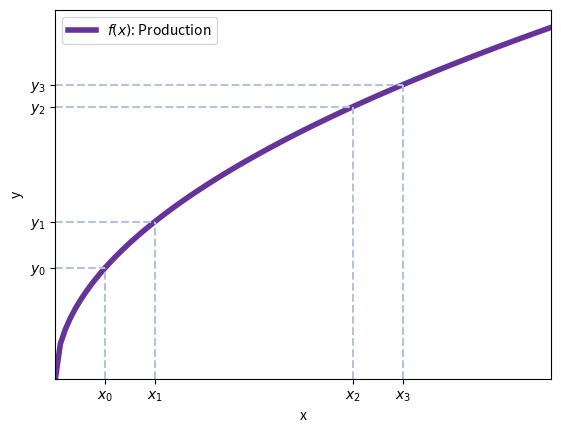

This chart was generated by the following Python code: (Note: this script raises an exception after producing the figure.)
#!/usr/bin/env python3
# -*- coding: utf-8 -*-

##################################################
# Classical model
##################################################

import os
import matplotlib.pyplot as plt
import numpy as np
from functools import partial
import matplotlib.gridspec as gridspec

def find_equilibrium_in_range(func_1, func_2, xmin, xmax, steps=100):
    """
    Find the equilibrium point in a given range by finding the intersection of two functions.

    Parameters:
    - func_1 (function): The first function.
    - func_2 (function): The second function.
    - xmin (float): The minimum x-value of the range.
    - xmax (float): The maximum x-value of the range.

    Returns:
    - float or None: The x-coordinate of the equilibrium point if found, None otherwise.
    """
    x = np.linspace(xmin, xmax, steps)
    y_1 = func_1(x)
    y_2 = func_2(x)

    # Sometimes, the function ws pass are constants
    # Create an array of the same length as x
    if type(y_1) is int:
        y_1 = np.full_like(x, y_1)
    if type(y_2) is int:
        y_2 = np.full_like(x, y_2)

    # Find the intersection of the two functions
    intersection = np.argwhere(np.diff(np.sign(y_1 - y_2))).flatten()
    if len(intersection) == 0:
        return None
    else:
        return x[intersection[0]]



def plot_multiple_functions(ax, xmin, xmax, funcs, annotate=None, x_title='x', y_title='y', legend=False, steps=100, ymax=None, reverse_axes = False, outpath=None):
    """
    Plot multiple functions within a given range and optionally annotate points.

    Parameters:
    - ax (matplotlib.axes.Axes): The axes object to plot on.
    - xmin (float): The minimum x-value for the plot.
    - xmax (float): The maximum x-value for the plot.
    - funcs (dict): A dictionary where keys are function objects and values are dictionaries 
                    with optional keys:
                        - 'color' (str, optional): The color of the function line.
                        - 'linestyle' (str, optional): The linestyle of the function line.
                        - 'linewdith' (float, optional): The linewidth of the function line.
                        - 'label' (str, optional): The label of the function line.

    - annotate (list of dict, optional): A list of dictionaries, each containing:
        - 'x' (float): The x-coordinate of the annotation.
        - 'x_max' (float): The maximum x-coordinate of the annotation line.
        - 'y_max' (float): The maximum y-coordinate of the annotation line.
        - 'x_label' (str): The label for the x-coordinate.
        - 'y_label' (str): The label for the y-coordinate.
        - 'func' (function): The function used to calculate the y-value.
        - 'color' (str, optional): The color of the annotation lines.
        - 'linestyle' (str, optional): The linestyle of the annotation lines.
    - steps (int, optional): The number of points to evaluate the functions at.
    - ymax (float, optional): The maximum y-value for the plot.
    - outpath (str, optional): The file path to save the plot. If None, the plot is shown but not saved.

    Raises:
    - ValueError: If xmin is not less than xmax or if annotate dictionaries lack required keys.
    - TypeError: If funcs is not a dictionary or if annotate is not a list.

    Returns:
    None
    """
    if not isinstance(xmin, (int, float)):
        raise TypeError("xmin must be an integer or float")
    if not isinstance(xmax, (int, float)):
        raise TypeError("xmax must be an integer or float")
    if xmin >= xmax:
        raise ValueError("xmin must be less than xmax")
    
    if not isinstance(funcs, dict):
        raise TypeError("funcs must be a dictionary")
    
    if annotate is not None and not isinstance(annotate, list):
        raise TypeError("annotate must be a list")

    x_vals = np.linspace(xmin, xmax, steps)

    for func, style in funcs.items():
        if not callable(func):
            raise TypeError("All keys in funcs must be callable functions")
        y_vals = func(x_vals)
        if type(y_vals) is int:
            y_vals = np.full_like(x_vals, y_vals)
        color = style.get('color', 'black')
        linestyle = style.get('linestyle', '-')
        linewidth = style.get('linewidth', 1)
        label = style.get('label', None)
        if reverse_axes == True:
            y_vals, x_vals = x_vals, y_vals
            
        ax.plot(x_vals, y_vals, color=color, linestyle=linestyle, label=label, linewidth=linewidth)

    if annotate:
        xticks = []
        yticks = []
        xlabels = []
        ylabels = []
        for annotation in annotate:
            if not isinstance(annotation, dict):
                raise TypeError("Each annotation must be a dictionary")
            required_keys = {'x', 'x_label', 'y_label', 'func'}
            if not required_keys.issubset(annotation.keys()):
                raise ValueError(f"Each annotation must contain the keys: {required_keys}")
            if not callable(annotation['func']):
                raise TypeError("The 'func' in each annotation must be a callable function")
            
            x = np.array([annotation['x']])
            y = annotation['func'](x)
            x_label = annotation['x_label']
            y_label = annotation['y_label']

            if 'y_max' in annotation:
                y_max = np.array([annotation['y_max']])
            else:
                y_max = annotation['func'](x)

            if 'x_max' in annotation:
                x_max = np.array([annotation['x_max']])
            else:
                x_max = x

            if reverse_axes == True:
                x, y = y, x
                x_max, y_max = y_max, x_max
                x_label, y_label = y_label, x_label
            xticks.append(x)
            yticks.append(y)
            xlabels.append(x_label)
            ylabels.append(y_label)
            color = annotation.get('color', 'black')
            linestyle = annotation.get('linestyle', '-')
            ax.vlines(x=x, ymin=0, ymax=y_max, color=color, linestyle=linestyle)
            ax.hlines(y=y, xmin=0, xmax=x_max, color=color, linestyle=linestyle)

        xticks = np.array(xticks).flatten()
        yticks = np.array(yticks).flatten()
        ax.set_xticks(xticks)
        ax.set_yticks(yticks)
        ax.set_xticklabels(xlabels)
        ax.set_yticklabels(ylabels)

    if reverse_axes == True:
        x_title, y_title = y_title, x_title
    if x_title is not None:
        ax.set_xlabel(x_title)
    if y_title is not None:
        ax.set_ylabel(y_title)

    if legend:
        ax.legend()

    if reverse_axes == True:
        xmin, xmax, ymin, ymax = 0, ymax, xmin, xmax
    ax.set(xlim=(xmin, xmax), ylim=(0, ymax))

    if outpath:
        plt.savefig(outpath, bbox_inches='tight')

def step_function(x_values, center_at, value_at_center):
    """
    Returns a step function based on the given x_values, center_at, and value_at_center.

    Parameters:
        x_values (list or numpy array): The x values for the step function.
        center_at (int or float): The center point of the step function.
        value_at_center (int or float): The value at the center point of the step function.

    Returns:
        numpy array: The step function values corresponding to the given x_values.

    Raises:
        TypeError: If x_values is not a list or numpy array, or if center_at or value_at_center is not an int or float.
        ValueError: If x_values is an empty list.
    """

    # Check if x_values is a list or numpy array
    if not isinstance(x_values, (list, np.ndarray)):
        raise TypeError("x_values must be a list or numpy array")

    # Check if center_at is an int or float
    if not isinstance(center_at, (int, float)):
        raise TypeError("center_at must be an int or float")

    # Check if value_at_center is an int or float
    if not isinstance(value_at_center, (int, float)):
        raise TypeError("value_at_center must be an int or float")

    # Check if x_values is not empty
    if len(x_values) == 0:
        raise ValueError("x_values cannot be an empty list")

    # Calculate the absolute difference between each value in x_values and the center
    difference_from_center = np.abs(np.array(x_values) - center_at)

    # Replace all values in x_values with -1 except the one closest to the center
    closest_to_center = np.where(difference_from_center == difference_from_center.min(), value_at_center, -1)

    return closest_to_center

################################
# Beginning of the script
################################

base_path = '/home/<user>/Documents/Websites/eric-roca.github.io/'

# Colors
colors = {
    'supply' : {'normal' : 'darkorange', 'shifted' : 'moccasin'},
    'demand' : {'normal' : 'rebeccapurple', 'shifted' : 'plum'},
    'other' : 'lightsteelblue',
}



production = lambda x : x**0.5

vals_to_annotate = [1, 2, 6, 7]
annotate = [{'x' : i, 'x_label' : r'$x_{{{}}}$'.format(enu), 'y_label' : r'$y_{{{}}}$'.format(enu), 'func' : production, 'color' : colors['other'], 'linestyle' : '--'} for enu, i in enumerate(vals_to_annotate)]

outpath = os.path.join(base_path, 'static/img/macro_2', 'production_function.webp')
fig, ax = plt.subplots()
plot_multiple_functions(ax, 0, 10, {
    #Functions
    production : {
        'color' : colors['demand']['normal'], 
        'linestyle' : '-', 
        'linewidth' : 4,
        'label' : r"$f(x)$: Production"}
    },
    annotate=annotate, legend=True, outpath=outpath)

# Labour demand
x_max = 10
labour_demand = lambda x: x**(-0.5)
vals_to_annotate = [2]
annotate = [{'x' : i, 'x_label' : r'$N^\star$', 'y_label' : r'$\left(\frac{w}{p}\right)^\star$', 'func' : labour_demand, 'color' : colors['other'], 'linestyle' : '--', 'x_max' : x_max} for enu, i in enumerate(vals_to_annotate)]

outpath = os.path.join(base_path, 'static/img/macro_2', 'labour_demand_function.webp')
fig, ax = plt.subplots()
plot_multiple_functions(ax, 0, x_max, {
    #Functions
    labour_demand : {
        'color' : colors['demand']['normal'], 
        'linestyle' : '-', 
        'linewidth' : 4,
        'label' : r"$f(x)$: Production"
        }
    },
    annotate=annotate, 
    x_title=r'$N$ Nombre de travailleurs', 
    y_title=r'$\frac{w}{p}$ Salaire', 
    legend=True, outpath=outpath)

# Changes in labour supply
labour_demand = lambda x: 150-x**0.9
labour_supply = lambda x: x**1.2
labour_supply_reduced = lambda x: x**1.2 + 100
eq_1 = find_equilibrium_in_range(labour_demand, labour_supply, 0, 100)
eq_2 = find_equilibrium_in_range(labour_demand, labour_supply_reduced, 0, 100)

outpath = os.path.join(base_path, 'static/img/macro_2', 'classical_change_labour_eq.webp')
fig, ax = plt.subplots()
plot_multiple_functions(ax, 0, 100, 
    # Functions
    {labour_demand: 
        {'color': colors['demand']['normal'], 
        'linestyle': '-', 
        'linewidth' : 4,
        'label' : r'$N^d$: Demande travail'
        }, 
    labour_supply: 
        {'color': colors['supply']['normal'], 
        'linestyle' : '-', 
        'linewidth' : 4,
        'label' : r'$N^s_0$: Offre travail initiale'
        },
    labour_supply_reduced: 
        {'color': colors['supply']['shifted'], 
        'linestyle' : '-', 
        'linewidth' : 4,
        'label' : r'$N^s_1$: Offre travail modifié'}}, 
    annotate=[
        {'x': eq_1, 'x_label': r'$N^\star_1$', 'y_label': r'$\left(\frac{w}{p}\right)^\star_1$', 'func': labour_demand, 'color': colors['other'], 'linestyle': '--'},
        {'x': eq_2, 'x_label': r'$N^\star_2$', 'y_label': r'$\left(\frac{w}{p}\right)^\star_2$', 'func': labour_demand, 'color': colors['other'], 'linestyle': '--'},],
    x_title=r'$N$ Travailleurs', 
    y_title=r'$\frac{w}{p}$ Salaire réel', 
    legend=True, outpath=outpath)


# Money demand
money_demand = lambda x: 1/x**0.5
money_supply = partial(step_function, center_at=2, value_at_center=10)

eq_money = find_equilibrium_in_range(money_demand, money_supply, 0, 3, steps=1000)

outpath = os.path.join(base_path, 'static/img/macro_2', 'eq_money.webp')
fig, ax = plt.subplots()
plot_multiple_functions(ax, 0, 3, 
    # Functions
    {money_demand: 
        {'color': colors['demand']['normal'], 
        'linestyle': '-', 
        'linewidth' : 4,
        'label' : r"$M^d$: Demande d'encaisses"
        },
    money_supply: 
        {'color': colors['supply']['normal'], 
        'linestyle' : '-', 
        'linewidth' : 4,
        'label' : r"$\bar{Y}$: Niveau de production"
        }
    },
    annotate=[
        {'x' : eq_money, 'x_label' : r'$\bar{Y}$', 'y_label' : r'$p^\star$', 'func' : money_demand, 'color' : 'black', 'linestyle' : '--'}],
    x_title=r'$Y$ Production', 
    y_title=r'$p$ Prix', 
    legend=True, 
    ymax=3, steps=1000, outpath=outpath)

del(money_demand, money_supply, eq_money)


# Change in money supply
money_demand_1 = lambda x: 1/x**0.5
money_demand_2 = lambda x: 1.5/x**0.5
money_supply= partial(step_function, center_at=2, value_at_center=10)

eq_money_1 = find_equilibrium_in_range(money_demand_1, money_supply, 0, 3, steps=10000)
eq_money_2 = find_equilibrium_in_range(money_demand_2, money_supply, 0, 3, steps=10000)

outpath = os.path.join(base_path, 'static/img/macro_2', 'classical_change_money_eq.webp')
fig, ax = plt.subplots()
plot_multiple_functions(ax, 0, 3, 
    # Functions
    {money_demand_1: 
        {'color': colors['demand']['normal'], 
        'linestyle': '-', 
        'linewidth' : 4,
        'label' : r"$M^d_1$: Demande d'encaisses"
        },
    money_demand_2: 
        {'color': colors['demand']['shifted'], 
        'linestyle' : '-', 
        'linewidth' : 4,
        'label' : r"$M^d_2$: Demande d'encaisses modifié"
        },
    money_supply: 
        {'color': colors['supply']['normal'], 
        'linestyle' : '-', 
        'linewidth' : 4,
        'label' : r"$\bar{Y}$: Niveau de production"
        }
    },
    annotate=[
        {'x' : eq_money_1, 'x_label' : r'$\bar{Y}$', 'y_label' : r'$p^\star_1$', 'func' : money_demand_1, 'color' : 'black', 'linestyle' : '--'},
        {'x' : eq_money_2, 'x_label' : r'$\bar{Y}$', 'y_label' : r'$p^\star_2$', 'func' : money_demand_2, 'color' : 'black', 'linestyle' : '--'}],
    x_title=r'$Y$ Production', 
    y_title=r'$p$ Prix', 
    legend=True, 
    ymax=3, steps=10000, outpath=outpath)

# Interest rate
savings_supply = partial(step_function, center_at=2, value_at_center=10)
savings_demand = lambda x: 1.2/x**0.6

eq_savings = find_equilibrium_in_range(savings_demand, savings_supply, 0, 3, steps=1000)

outpath = os.path.join(base_path, 'static/img/macro_2', 'eq_savings.webp')
fig, ax = plt.subplots()
plot_multiple_functions(ax, 0, 3, 
    # Functions
    {savings_demand: 
        {'color': colors['demand']['normal'], 
        'linestyle': '-',
        'linewidth' : 4,
        'label' : r"$I(r)$: Demande d'épargne"
        },
    savings_supply: 
        {'color': colors['supply']['normal'], 
        'linestyle' : '-', 
        'linewidth' : 4,
        'label' : r"$S$: Offre d'épargne"
        }
    },
    annotate=[
        {'x' : eq_savings, 'x_label' : r'$\bar{S}$', 'y_label' : r'$r^\star$', 'func' : savings_demand, 'color' : colors['other'], 'linestyle' : '--'}],
    x_title=r'$S$ Épargne', 
    y_title=r"$r$ Taux d'interet", 
    legend=True, ymax=3, steps=1000, outpath=outpath)

# Change in savings
# Interest rate
savings_supply_1 = partial(step_function, center_at=2, value_at_center=10)
savings_supply_2 = partial(step_function, center_at=1.3, value_at_center=10)
savings_demand = lambda x: 1.2/x**0.6

eq_savings_1 = find_equilibrium_in_range(savings_demand, savings_supply_1, 0, 3, steps=1000)
eq_savings_2 = find_equilibrium_in_range(savings_demand, savings_supply_2, 0, 3, steps=1000)

outpath = os.path.join(base_path, 'static/img/macro_2', 'change_savings_eq.webp')
fig, ax = plt.subplots()
plot_multiple_functions(ax, 0, 3, 
    # Functions
    {savings_demand: 
        {'color': colors['demand']['normal'], 
        'linestyle': '-',
        'linewidth' : 4,
        'label' : r"$I(r)$: Demande d'épargne"
        },
    savings_supply_1: 
        {'color': colors['supply']['normal'], 
        'linestyle' : '-', 
        'linewidth' : 4,
        'label' : r"$S_2$: Offre d'épargne"
        },
    savings_supply_2:
        {'color': colors['supply']['shifted'], 
        'linestyle' : '-', 
        'linewidth' : 4,
        'label' : r"$S_2$: Offre d'épargne modifié"
        }
    },
    annotate=[
        {'x' : eq_savings_1, 'x_label' : r'$\bar{S}_1$', 'y_label' : r'$r^\star_1$', 'func' : savings_demand, 'color' : colors['other'], 'linestyle' : '--'},
        {'x' : eq_savings_2, 'x_label' : r'$\bar{S}_2$', 'y_label' : r'$r^\star_2$', 'func' : savings_demand, 'color' : colors['other'], 'linestyle' : '--'}],
    x_title=r'$S$ Épargne', 
    y_title=r"$r$ Taux d'interet", 
    legend=True, ymax=3, steps=1000, outpath=outpath)


# All together

# Functions
labour_demand = lambda x: x**(-0.5)
labour_supply = lambda x: x**0.5
production = lambda x: 4 * x**0.7
fixed_labour = partial(step_function, center_at=1, value_at_center=20)
production_fixed = partial(step_function, center_at=4, value_at_center=20)
money_demand = lambda x: 4/x**0.5
xmax = 14
ymax_production = xmax
# Partials

plt_labour = partial(plot_multiple_functions,
    xmin=0, xmax=xmax,
    funcs={labour_demand:
        {'color': colors['demand']['normal'],
        'linestyle': '-',
        'linewidth' : 4,
        'label' : r"$N^d$: Demande travail"
        },
    labour_supply:
        {'color': colors['supply']['normal'],
        'linestyle' : '-',
        'linewidth' : 4,
        'label' : r"$N^s$: Offre travail"
        }
    },
    annotate=[
        {'x': 1, 'x_label': r'$N^\star$', 'y_label': r'$\left(\frac{w}{p}\right)^\star$', 'func': labour_demand, 'color': colors['other'], 'linestyle': '--'},],
        x_title=None,
        y_title=None,
        reverse_axes=True
)

plt_production = partial(plot_multiple_functions,
    xmin=0, xmax=xmax,
    funcs={production:
        {'color': colors['demand']['normal'],
        'linestyle': '-',
        'linewidth' : 4,
        'label' : r"$f(x)$: Production"
        },
    fixed_labour:
        {'color': colors['supply']['normal'],
        'linestyle' : '-',
        'linewidth' : 4,
        'label' : r"$N^s$: Offre travail"
        }
    },
    annotate=[
        {'x': 1, 'x_label': r'$N^\star$', 'y_label': r'$\bar{Y}$', 'func': production, 'color': colors['other'], 'linestyle': '--'},],
        x_title=None,
        y_title=None,
        steps = 1000,
        ymax = ymax_production,
        reverse_axes=True
)

plt_money = partial(plot_multiple_functions,
    xmin=0, xmax=ymax_production,
    funcs={money_demand:
        {'color': colors['demand']['normal'],
        'linestyle': '-',
        'linewidth' : 4,
        'label' : r"$M^d$: Demande d'encaisses"
        },
    production_fixed:
        {'color': colors['supply']['normal'],
        'linestyle' : '-',
        'linewidth' : 4,
        'label' : r"$f(x)$: Production"
        }
    },
    annotate=[
        {'x': 4, 'x_label': r'$\bar{Y}$', 'y_label': r'$p^\star$', 'func': money_demand, 'color': colors['other'], 'linestyle': '--'},],
        x_title=None,
        y_title=None,
        steps = 1000,
        ymax = 20,
        reverse_axes=False
)

plts = [
    {'plt' : None},
    {'plt' : plt_money, 'inverse_x' : False, 'inverse_y' : False},
    {'plt' : plt_labour, 'inverse_x' : True, 'inverse_y' : True},
    {'plt' : plt_production, 'inverse_x' : False, 'inverse_y' : True}
]

fig = plt.figure()
gs = plt.GridSpec(2, 2, figure=fig, hspace=0, wspace=0)

outpath = os.path.join(base_path, 'static/img/macro_2', 'all_markets.webp')
for row in range(2):
    for col in range(2):
        if plts[row * 2 + col]['plt'] is None:
            continue
        ax = fig.add_subplot(gs[row, col])
        plts[row * 2 + col]['plt'](ax)
        if plts[row * 2 + col]['inverse_x']:
            ax.invert_xaxis()
        if plts[row * 2 + col]['inverse_y']:
            ax.invert_yaxis()

fig.savefig(outpath, bbox_inches='tight')


# Exercises

# Exercise 1, effects of an increase in K on labour in equilibrium and production

production_1 = lambda x : 2 * x**0.7
production_2 = lambda x : 4 * x**0.7
labour_supply = lambda x: x**1.2
labour_demand_1 = lambda x: 2 * 0.7 * x**(-0.3)
labour_demand_2 = lambda x: 4 * 0.7 * x**(-0.3)
labour_eq_1 = find_equilibrium_in_range(labour_demand_1, labour_supply, 0, 5)
labour_eq_2 = find_equilibrium_in_range(labour_demand_2, labour_supply, 0, 5)
constant_labour_1 = partial(step_function, center_at=labour_eq_1, value_at_center=20)
constant_labour_2 = partial(step_function, center_at=labour_eq_2, value_at_center=20)
xmax = 5

plt_production = partial(plot_multiple_functions,
    xmin=0, xmax=xmax,
    # Functions
    funcs={production_1:
        {'color': colors['demand']['normal'],
        'linestyle': '-',
        'linewidth' : 4,
        'label' : r"$f(x)$: Production 1"
        },
    production_2:
        {'color': colors['demand']['shifted'],
        'linestyle' : '-',
        'linewidth' : 4,
        'label' : r"$f(x)$: Production 2"
        },
    constant_labour_1:
        {'color': colors['supply']['normal'],
        'linestyle' : '-',
        'linewidth' : 4,
        'label' : r"$N^\star_1$: Niveau d'emploi 1"
        },
    constant_labour_2:
        {'color': colors['supply']['shifted'],
        'linestyle' : '-',
        'linewidth' : 4,
        'label' : r"$N^\star_2$: Niveau d'emploi 2"
        }
    },
    annotate=[
        {'x' : labour_eq_1, 'x_label' : r'$N^\star_1$', 'y_label' : r'$Y_1$', 'func' : production_1, 'color' : colors['other'], 'linestyle' : '--'},
        {'x' : labour_eq_2, 'x_label' : r'$N^\star_2$', 'y_label' : r'$Y_2$', 'func' : production_2, 'color' : colors['other'], 'linestyle' : '--'}],
        x_title=None,
        y_title=None,
        steps = 1000,
        legend=True
)

plt_labour = partial(plot_multiple_functions,
    xmin=0, xmax=xmax,
    funcs={labour_demand_1:
        {'color': colors['demand']['normal'],
        'linestyle': '-',
        'linewidth' : 4,
        'label' : r"$N^d_1$: Demande travail 1"
        },
    labour_demand_2:
        {'color': colors['demand']['shifted'],
        'linestyle' : '-',
        'linewidth' : 4,
        'label' : r"$N^d_2$: Demande travail 2"
        },
    labour_supply:
        {'color': colors['supply']['normal'],
        'linestyle' : '-',
        'linewidth' : 4,
        'label' : r"$N^\star_1$: Niveau d'emploi 1"
        },
    },
    annotate=[
        {'x' : labour_eq_1, 'x_label' : r'$N^\star_1$', 'y_label' : r'$\left(\frac{w}{p}\right)^\star_1$', 'func' : labour_demand_1, 'color' : colors['other'], 'linestyle' : '--'},
        {'x' : labour_eq_2, 'x_label' : r'$N^\star_2$', 'y_label' : r'$\left(\frac{w}{p}\right)^\star_2$', 'func' : labour_demand_2, 'color' : colors['other'], 'linestyle' : '--'}],
        x_title=None,
        y_title=None,
        legend=True
)

plts = [
    {'plt' : plt_labour, 'inverse_x' : False, 'inverse_y' : False},
    {'plt' : plt_production, 'inverse_x' : False, 'inverse_y' : True}
]

fig = plt.figure()
gs = plt.GridSpec(2, 1, figure=fig, hspace=0, wspace=0)

outpath = os.path.join(base_path, 'static/img/macro_2', 'classic_ex_1.webp')
for i, p in enumerate(plts):
    ax = fig.add_subplot(gs[i])
    p['plt'](ax)
    if p['inverse_x']:
        ax.invert_xaxis()
    if p['inverse_y']:
        ax.invert_yaxis()

fig.savefig(outpath, bbox_inches='tight')

# Exercise 2, continuation to the savings market

savings_1 = partial(step_function, center_at=2, value_at_center=10)
savings_2 = partial(step_function, center_at=4, value_at_center=10)
demand_savings = lambda x: 1.2/x**0.6

eq_interest_1 = find_equilibrium_in_range(demand_savings, savings_1, 0, 5, steps=1000)
eq_interest_2 = find_equilibrium_in_range(demand_savings, savings_2, 0, 5, steps=1000)

outpath = os.path.join(base_path, 'static/img/macro_2', 'classic_ex_2.webp')
fig, ax = plt.subplots()
plot_multiple_functions(ax, 0, 5,
    # Functions
    {savings_1: 
        {'color': colors['supply']['normal'], 
        'linestyle': '-',
        'linewidth' : 4,
        'label' : r"$S_1$: Offre d'épargne 1"
        },
    savings_2: 
        {'color': colors['supply']['shifted'], 
        'linestyle' : '-', 
        'linewidth' : 4,
        'label' : r"$S_2$: Offre d'épargne 2"
        },
    demand_savings:
        {'color': colors['demand']['normal'], 
        'linestyle' : '-', 
        'linewidth' : 4,
        'label' : r"$I(r)$: Demande d'épargne"
        }
    },
    annotate=[
        {'x' : eq_interest_1, 'x_label' : r'$S_1$', 'y_label' : r'$r^\star_1$', 'func' : savings_1, 'color' : colors['other'], 'linestyle' : '--'},
        {'x' : eq_interest_2, 'x_label' : r'$S_2$', 'y_label' : r'$r^\star_2$', 'func' : savings_2, 'color' : colors['other'], 'linestyle' : '--'}],
    x_title=r'$S$ Épargne', 
    y_title=r"$r$ Taux d'intérêt", 
    legend=True,
    steps=1000,
    ymax=5)

fig.savefig(outpath, bbox_inches='tight')